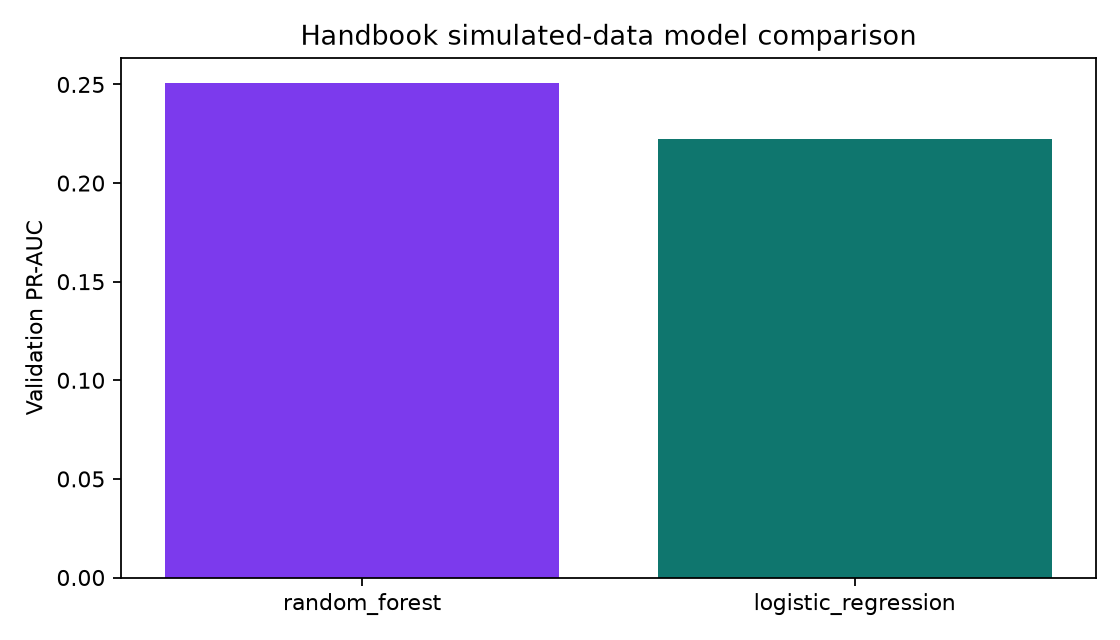

Source data for this figure (header and first rows):
model, threshold, accuracy, precision, recall, f1, roc_auc, pr_auc, false_positive_rate, true_negative, false_positive, false_negative, true_positive
random_forest, 0.4915, 0.993, 0.8487, 0.2322, 0.3646, 0.6652, 0.2508, 0.0003632, 49547, 18, 334, 101
logistic_regression, 0.8998, 0.9924, 0.7273, 0.2023, 0.3165, 0.6164, 0.2225, 0.0006658, 49532, 33, 347, 88
